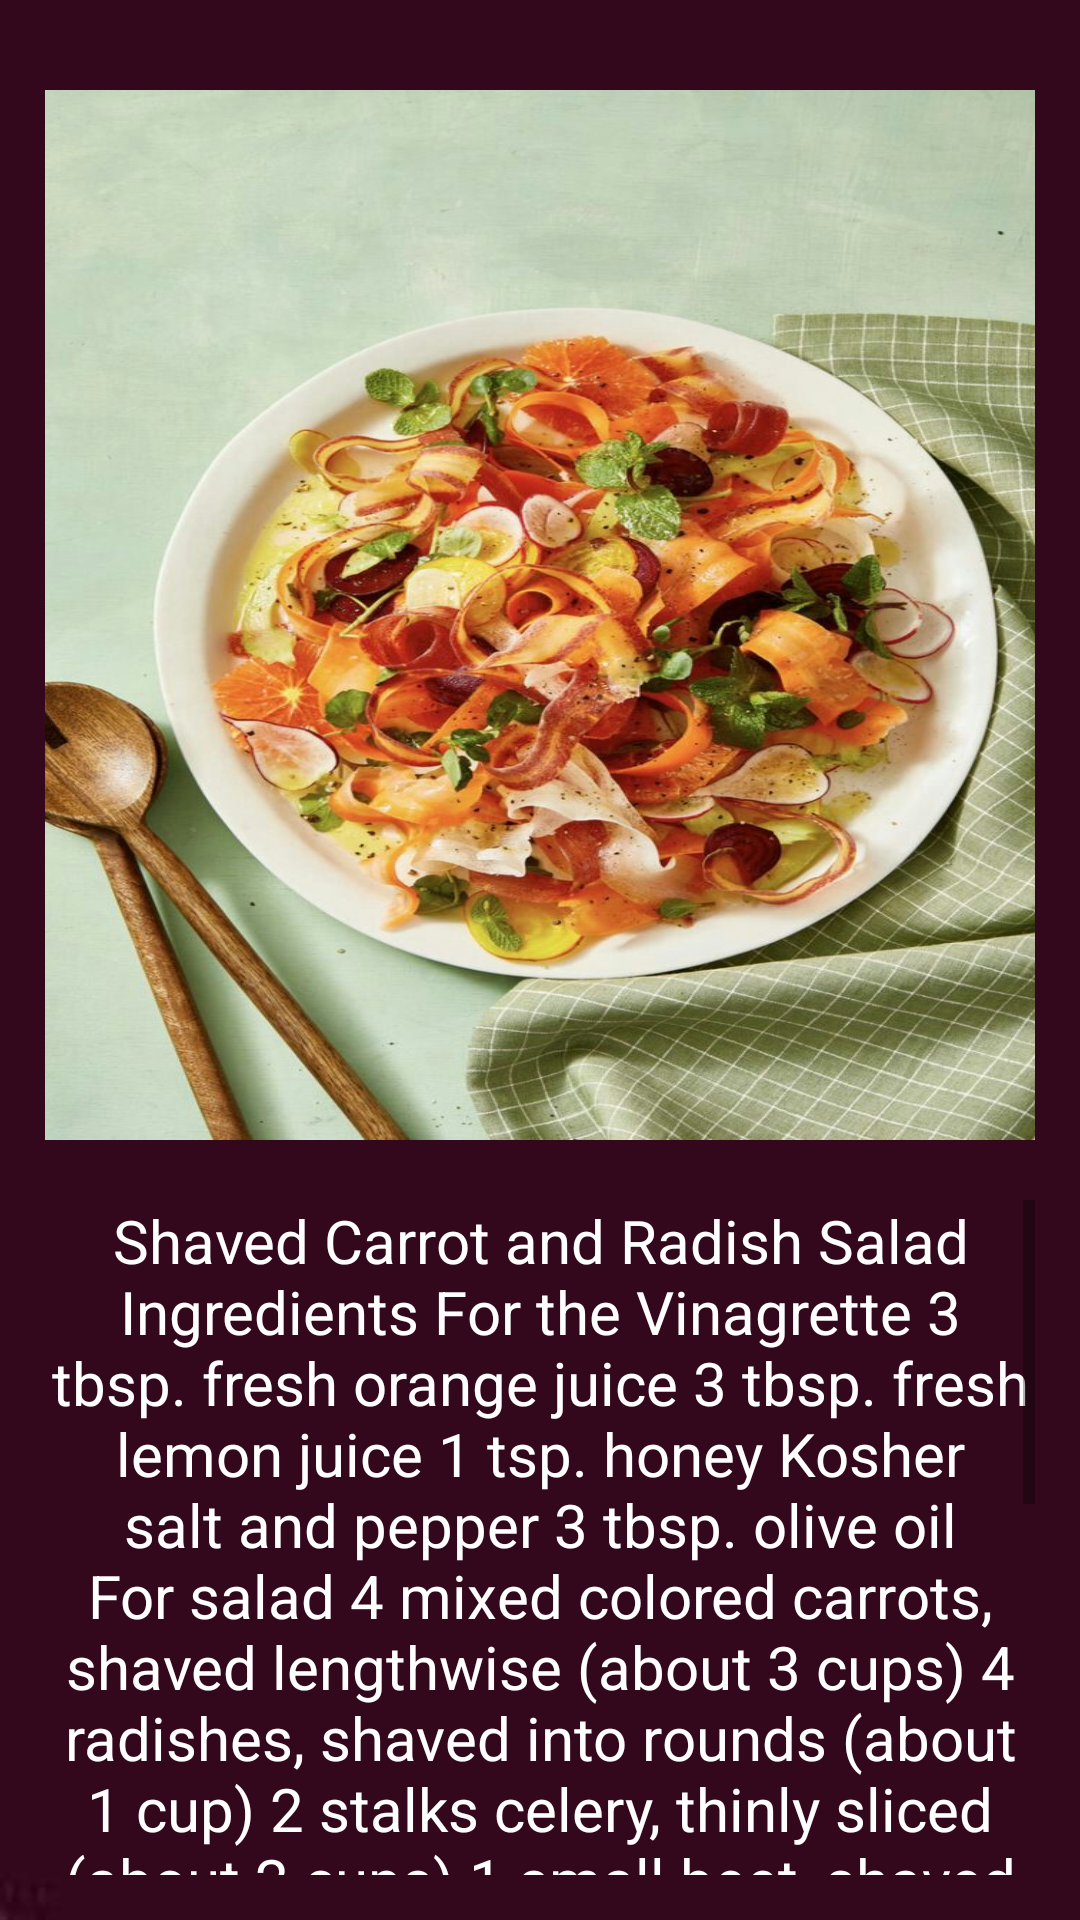

Android layout source for this screen:
<!-- AndroidManifest.xml: application theme Theme.FooDiary -->
<!-- res/layout/activity_child3_lunch.xml -->
<?xml version="1.0" encoding="utf-8"?>
<LinearLayout xmlns:android="http://schemas.android.com/apk/res/android"
    xmlns:app="http://schemas.android.com/apk/res-auto"
    xmlns:tools="http://schemas.android.com/tools"
    android:layout_width="match_parent"
    android:layout_height="match_parent"
    tools:context=".child3_lunch"
    android:background="@drawable/y"
    android:orientation="vertical"
    android:padding="15dp">


    <LinearLayout
        android:layout_width="match_parent"
        android:layout_height="wrap_content"
        android:gravity="center"
        android:layout_marginTop="15dp">


        <ImageView
            android:layout_width="350dp"
            android:layout_height="350dp"
            android:background="@drawable/lll"/>

    </LinearLayout>


    <ScrollView
        android:layout_marginTop="20dp"
        android:layout_width="match_parent"
        android:layout_height="match_parent">

        <LinearLayout
            android:layout_width="match_parent"
            android:layout_height="match_parent"
            android:orientation="vertical">


            <TextView
                android:layout_width="match_parent"
                android:layout_height="wrap_content"
                android:textAlignment="center"
                android:textSize="20sp"
                android:textColor="#ffff"
                android:text="Shaved Carrot and Radish Salad Ingredients For the Vinagrette 3 tbsp. fresh orange juice 3 tbsp. fresh lemon juice 1 tsp. honey Kosher salt and pepper 3 tbsp. olive oil For salad 4 mixed colored carrots, shaved lengthwise (about 3 cups) 4 radishes, shaved into rounds (about 1 cup) 2 stalks celery, thinly sliced (about 2 cups) 1 small beet, shaved into half moon rounds (about 1 cup) 1 c. watercress 2 small oranges, rind removed and sliced into half moons 1/2 c. fresh mint leaves, torn, if large Directions In bowl, whisk together orange juice, lemon juice, honey, and 1/2 tsp each salt and pepper to dissolve honey, then whisk in oil. Arrange vegetables, oranges, and mint on large platter and drizzle with vinaigrette. "/>



        </LinearLayout>

    </ScrollView>


</LinearLayout>
<!-- resources referenced by this layout -->
<resources>
  <!-- drawable lll: jpg bitmap (drawable-v24, 197103 bytes) -->
  <!-- drawable y: jpg bitmap (drawable-v24, 4638 bytes) -->
  <style name="Theme.FooDiary" parent="Theme.AppCompat.DayNight.NoActionBar">
          
          <item name="colorPrimary">@color/purple_500</item>
          <item name="colorPrimaryVariant">@color/purple_700</item>
          <item name="colorOnPrimary">@color/white</item>
          
          <item name="colorSecondary">@color/teal_200</item>
          <item name="colorSecondaryVariant">@color/teal_700</item>
          <item name="colorOnSecondary">@color/black</item>
          
          <item name="android:statusBarColor" tools:targetApi="l">?attr/colorPrimaryVariant</item>
          
      </style>
  <!-- not gathered from this repository: default colours our renderer supplied (Android Studio template values) -->
  <color name="purple_500">#FF6200EE</color>
  <color name="purple_700">#FF3700B3</color>
  <color name="teal_200">#FF03DAC5</color>
  <color name="teal_700">#FF018786</color>
  <color name="black">#FF000000</color>
  <color name="white">#FFFFFFFF</color>
</resources>
